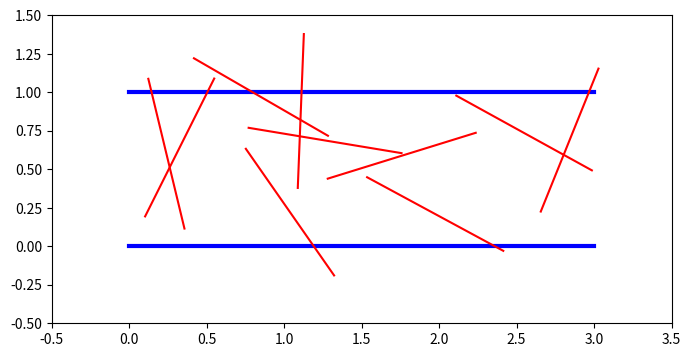
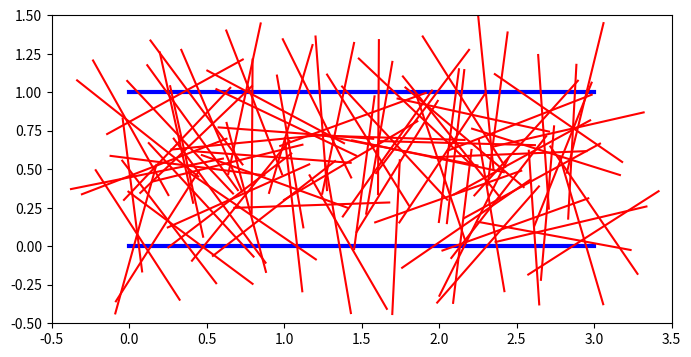
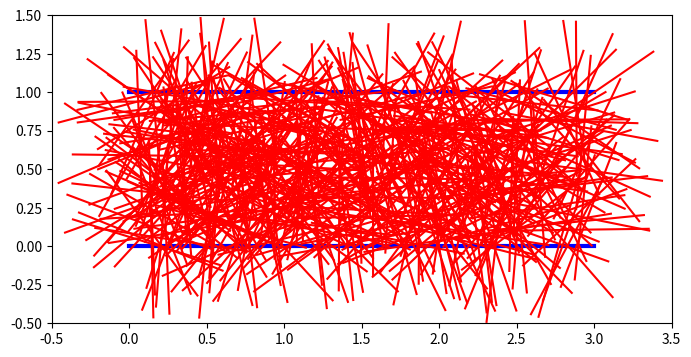
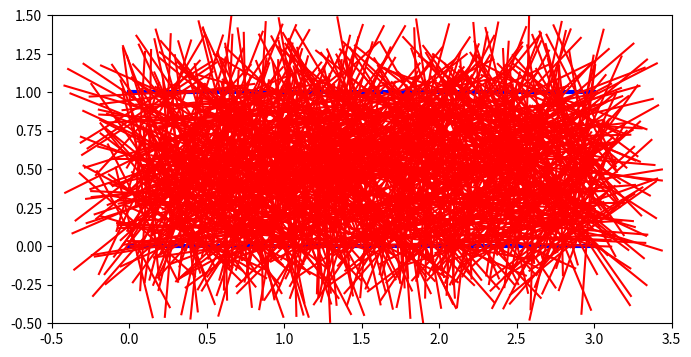

These figures' Python source, in order:
# Buffon's needle
# 길이가 1인 바늘은 던지는건데 위치를 표현하기 위해서는 끝에서 부터 거리 D와 각도 theta를 알아야함
# 가까운쪽을 D로 놓을거임 0 <= D <= 1/2, 0 <= theta <= pi
# 1/2sin(theta) >= D이면 바늘이 벽면에 닿은거임
from random import random, seed
from numpy import empty
from math import pi, sin, cos
from matplotlib import pyplot as plt


def plot_needles(n_needle):
    plt. figure(figsize=(8, 4))
    Lmin = 0.0
    Lmax = 3.0
    topline_x = [Lmin, Lmax]
    topline_y = [1.0, 1.0]
    bottomline_x = [Lmin, Lmax]
    bottomline_y = [0, 0]

    plt.plot(topline_x, topline_y, 'b', linewidth=3)
    plt.plot(bottomline_x, bottomline_y, 'b', linewidth=3)

    center_x = empty(n_needle, float)
    i = 0

    while i < n_needle:
        center_x[i] = random() * Lmax
        x = [center_x[i] - cos(theta[i]) * 0.5, center_x[i] + cos(theta[i]) * 0.5]
        y = [center_y[i] - sin(theta[i]) * 0.5, center_y[i] + sin(theta[i]) * 0.5]
        plt.plot(x, y, 'r')
        i += 1
    plt.xlim(-0.5, 3.5)
    plt.ylim(-0.5, 1.5)

    plt.show()


n = [10, 100, 500, 1000]


for np in n:
    seed()
    theta = empty(np, float)
    center_y = empty(np, float)
    D = empty(np, float)
    i = 0

    ncount = 0.0
    while i < np:
        theta[i] = pi * random()
        center_y[i] = random()
        if center_y[i] > 0.5:
            D[i] = 1.0 - center_y[i]
        else:
            D[i] = center_y[i]
        if D[i] <= sin(theta[i]) / 2.0:
            ncount += 1.0
        i += 1
    p = ncount / np
    print("pi = ", 2.0/p)

    plot_needles(np)
